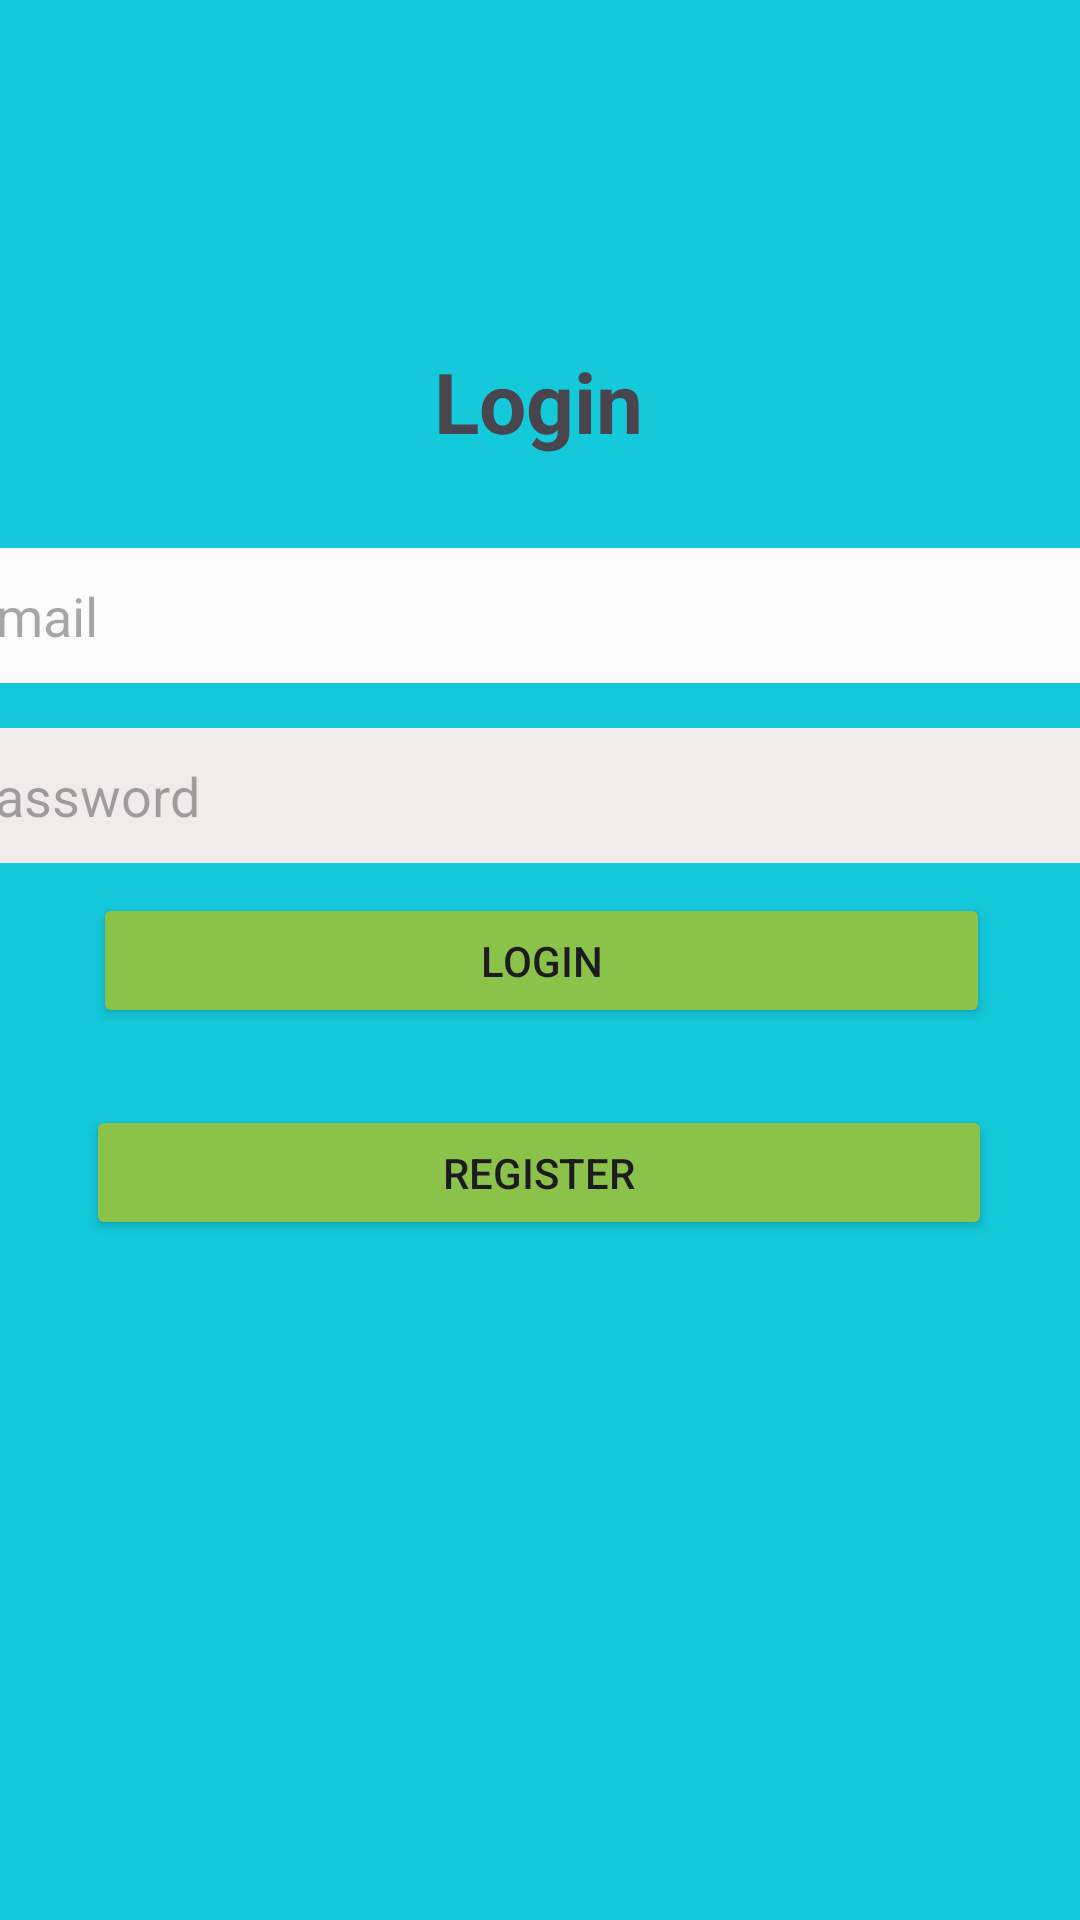

Write the Android layout XML for this screen, with the resource values it uses.
<!-- AndroidManifest.xml: application theme Theme.UASPM -->
<!-- res/layout/activity_login.xml -->
<?xml version="1.0" encoding="utf-8"?>
<androidx.constraintlayout.widget.ConstraintLayout xmlns:android="http://schemas.android.com/apk/res/android"
    xmlns:app="http://schemas.android.com/apk/res-auto"
    xmlns:tools="http://schemas.android.com/tools"
    android:id="@+id/main"
    android:layout_width="match_parent"
    android:layout_height="match_parent"
    android:background="#14C9DA"
    tools:context=".Login"
    tools:layout_editor_absoluteX="0dp"
    tools:layout_editor_absoluteY="0dp">

    <TextView
        android:id="@+id/tvLogin"
        android:layout_width="wrap_content"
        android:layout_height="wrap_content"
        android:text="Login"
        android:textSize="28sp"
        android:textStyle="bold"
        app:layout_constraintBottom_toBottomOf="parent"
        app:layout_constraintEnd_toEndOf="parent"
        app:layout_constraintHorizontal_bias="0.498"
        app:layout_constraintStart_toStartOf="parent"
        app:layout_constraintTop_toTopOf="parent"
        app:layout_constraintVertical_bias="0.191" />

    <EditText
        android:id="@+id/etPassword"
        android:layout_width="382dp"
        android:layout_height="45dp"
        android:background="#EFEBEB"
        android:backgroundTint="#F1EBEB"
        android:ems="10"
        android:hint="password"
        android:inputType="text|textPassword"
        app:layout_constraintBottom_toBottomOf="parent"
        app:layout_constraintEnd_toEndOf="parent"
        app:layout_constraintHorizontal_bias="0.551"
        app:layout_constraintStart_toStartOf="parent"
        app:layout_constraintTop_toTopOf="parent"
        app:layout_constraintVertical_bias="0.408"
        tools:ignore="TouchTargetSizeCheck" />

    <Button
        android:id="@+id/btnloginLogin"
        android:layout_width="299dp"
        android:layout_height="45dp"
        android:backgroundTint="#8BC34A"
        android:text="Login"
        app:layout_constraintBottom_toBottomOf="parent"
        app:layout_constraintEnd_toEndOf="parent"
        app:layout_constraintHorizontal_bias="0.508"
        app:layout_constraintStart_toStartOf="parent"
        app:layout_constraintTop_toTopOf="parent"
        tools:ignore="TouchTargetSizeCheck" />

    <EditText
        android:id="@+id/email"
        android:layout_width="382dp"
        android:layout_height="45dp"
        android:background="#FBFAFA"
        android:backgroundTint="#FBFBFB"
        android:hint="Email"
        app:layout_constraintBottom_toBottomOf="parent"
        app:layout_constraintEnd_toEndOf="parent"
        app:layout_constraintHorizontal_bias="0.551"
        app:layout_constraintStart_toStartOf="parent"
        app:layout_constraintTop_toTopOf="parent"
        app:layout_constraintVertical_bias="0.307"
        tools:ignore="TouchTargetSizeCheck"
        android:inputType="textEmailAddress"/>

    <Button
        android:id="@+id/btnRegister"
        android:layout_width="302dp"
        android:layout_height="45dp"
        android:text="Register"
        app:backgroundTint="#8BC34A"
        app:layout_constraintBottom_toBottomOf="parent"
        app:layout_constraintEnd_toEndOf="parent"
        app:layout_constraintHorizontal_bias="0.495"
        app:layout_constraintStart_toStartOf="parent"
        app:layout_constraintTop_toTopOf="parent"
        app:layout_constraintVertical_bias="0.619"
        tools:ignore="TouchTargetSizeCheck" />

    <ProgressBar
        android:id="@+id/progressBar"
        android:layout_width="wrap_content"
        android:layout_height="wrap_content"
        android:visibility="gone"
        android:layout_gravity="center"
        android:layout_marginTop="16dp"
        tools:ignore="MissingConstraints" />

</androidx.constraintlayout.widget.ConstraintLayout>
<!-- resources referenced by this layout -->
<resources>
  <style name="Theme.UASPM" parent="Base.Theme.UASPM" />
  <style name="Base.Theme.UASPM" parent="Theme.Material3.DayNight.NoActionBar">
          
          
      </style>
</resources>
